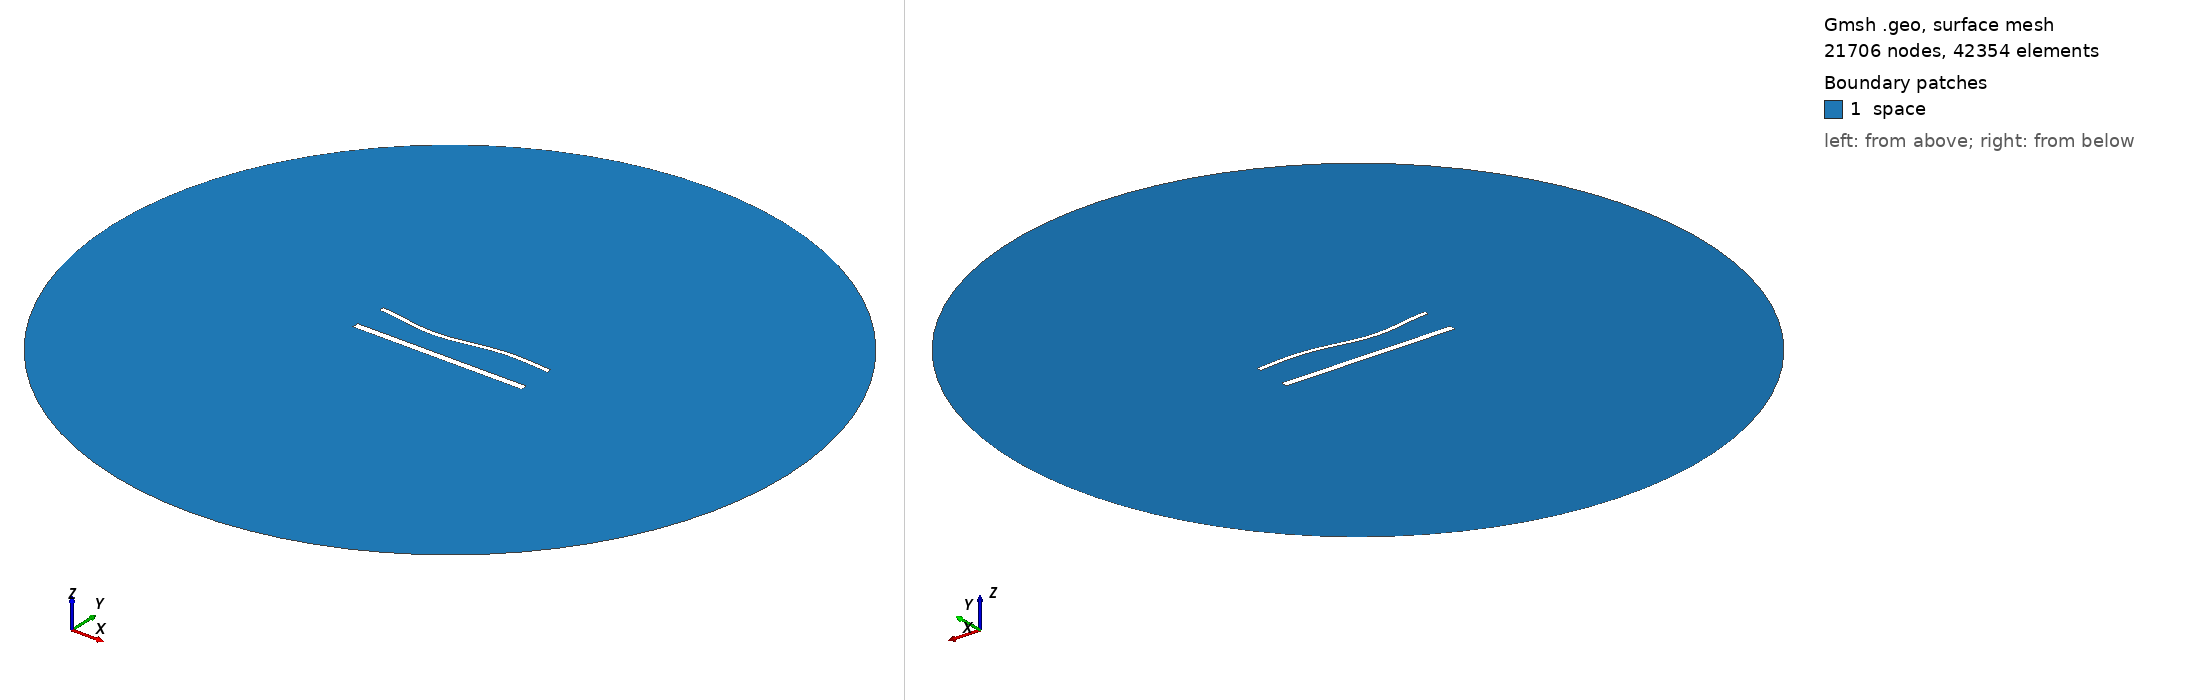

Gmsh geometry script, surface-meshed: 21706 nodes, 42354 surface elements. Boundary patches (legend numbers): 1 space. Left view from above one corner, right view from below the opposite corner. Legend entries are the model's physical surfaces. The drawing asked Gmsh for element sizes between 1% and 20% of the model's largest extent; the script's own settings can give other sizes.

=== 1649.geo (drawn) ===
//---------------------------------------
// Geometry kernel
//---------------------------------------

SetFactory("OpenCASCADE");



//---------------------------------------
// Parameters of the geometry
//---------------------------------------

// Overetch of the upper plate
overetch = 0.5;

// Distance between the plates
distance = 20.0;

// Discretization over the x axis (for the deformation)
nx = 50; 

// Length of the plate
L = 100 - overetch; 

// Number of modes
n = 4; 

// 1st mode coefficient
coeff(1) = 0.0;
beta(1) = 0.596864 * 3.1415926535 / L;

// 2nd mode coefficient
coeff(2) = -1.5;
beta(2) = 1.49418 * 3.1415926535 / L;

// 3rd mode coefficient
coeff(3) = -1.5;
beta(3) = 2.50025 * 3.1415926535 / L;

// 4th mode coefficient
coeff(4) = 0.0;
beta(4) = 3.49999 * 3.1415926535 / L;



//---------------------------------------
// Upper plate (deformed rectangle)
//---------------------------------------

// Coordiantes of the upper plate
xmin = -50;
xmax = 50 - overetch;

// Height of the upper plate
yheight = 4 - 2 * overetch;

// Indexes of the points
UpperID[] = {};
LowerID[] = {};
LeftID[] = {};
RightID[] = {};

// Point index
p = 1;

// Horizontal edges
For i In {1:nx}
    x = xmin + (i-1)*(xmax - xmin)/(nx-1);

    y_bottom = distance / 2 + overetch;
    For j In {1:n}
        C = (Cosh(beta(j)*L) + Cos(beta(j)*L)) / (Sinh(beta(j)*L) + Sin(beta(j)*L));
        y_bottom  = y_bottom + coeff(j) * (Cosh(beta(j)*(x+50)) - Cos(beta(j)*(x+50)) - C * (Sinh(beta(j)*(x+50)) - Sin(beta(j)*(x+50))));
    EndFor

    y_top = y_bottom + yheight;

    Point(p) = {x, y_top, 0, 1.0};
    UpperID[i] = p;
    p = p + 1;

    Point(p) = {x, y_bottom, 0, 1.0};
    LowerID[i] = p;
    p = p + 1;
EndFor

// Create point lists
UpperPts[] = {}; LowerPts[] = {};
For i In {1:nx}
  UpperPts[] += {UpperID[i]};
  LowerPts[] += {LowerID[i]};
EndFor

// Build splines
Spline(1) = {UpperPts[]};
Spline(2) = {LowerPts[]};
Line(3) = {LowerPts[nx-1], UpperPts[nx-1]};
Line(4) = {LowerPts[0], UpperPts[0]};

// Build the plane surface
Curve Loop(1) = {2, 3, -1, -4};
Plane Surface(1) = {1};



//---------------------------------------
// Lower plate (rectangle)
//---------------------------------------

// Vertices
Point(1001) = {-50, -distance/2, 0, 1.0};
Point(1002) = { 50, -distance/2, 0, 1.0};
Point(1003) = { 50,  -distance/2 + 4, 0, 1.0};
Point(1004) = {-50,  -distance/2 + 4, 0, 1.0};

// Edges
Line(5) = {1001, 1002};
Line(6) = {1002, 1003};
Line(7) = {1003, 1004};
Line(8) = {1004, 1001};

// Plane surface
Line Loop(2) = {5, 6, 7, 8};
Plane Surface(2) = {2}; 



//---------------------------------------
// Outer (fictious) boundary
//---------------------------------------

// Points
Point(1005) = {0, 0, 0};       // Center
Point(1006) = {200, 0, 0};     // Start point
Point(1007) = {0, 200, 0};     // 90 degrees
Point(1008) = {-200, 0, 0};    // 180 degrees
Point(1009) = {0, -200, 0};    // 270 degrees

// Circle arcs (each needs start, center, end)
Circle(9) = {1006, 1005, 1007};
Circle(10) = {1007, 1005, 1008};
Circle(11) = {1008, 1005, 1009};
Circle(12) = {1009, 1005, 1006};

// Plane surface for the entire domain
Curve Loop(3) = {9, 10, 11, 12};
Surface(3) = {3};

// Subtract the plates from the whole domain to obtain the actual domain where we want to solve the equations
BooleanDifference{ Surface{3}; Delete; }{ Surface{1}; Surface{2}; Delete; }




//---------------------------------------
// Transfinite Lines/Curves
//---------------------------------------

// Set the number of points on the boundaries
r = 6;
d = 0.15;

// Plates
Transfinite Curve {1} = 50*r/4 Using Progression 1;
Transfinite Line {2} = 50*r Using Progression 1;
Transfinite Curve {3, 4} = 2*r Using Progression 1+d;
Transfinite Line {5} = 50*r/4 Using Progression 1;
Transfinite Line {7} = 50*r Using Progression 1;
Transfinite Line {6} = 2*r Using Progression 1-d;
Transfinite Line {8} = 2*r Using Progression 1+d;

// Outer boundary
Transfinite Line {9, 10, 11, 12} = 20 Using Progression 1;



//---------------------------------------
// Physical groups
//---------------------------------------                

// Physical curves (boundaries)
Physical Line("force_segment", 10) = {2};
Physical Line("upper_plate", 11) = {1, 3, 4};
Physical Line("lower_plate", 12) = {5, 6, 7, 8};
Physical Line("boundary", 20) = {9, 10, 11, 12};

// Physical Surfaces
Physical Surface("space", 30) = {3};



//---------------------------------------
// 6. Generate the Mesh
//---------------------------------------

// 2D mesh generation
Mesh 2;
